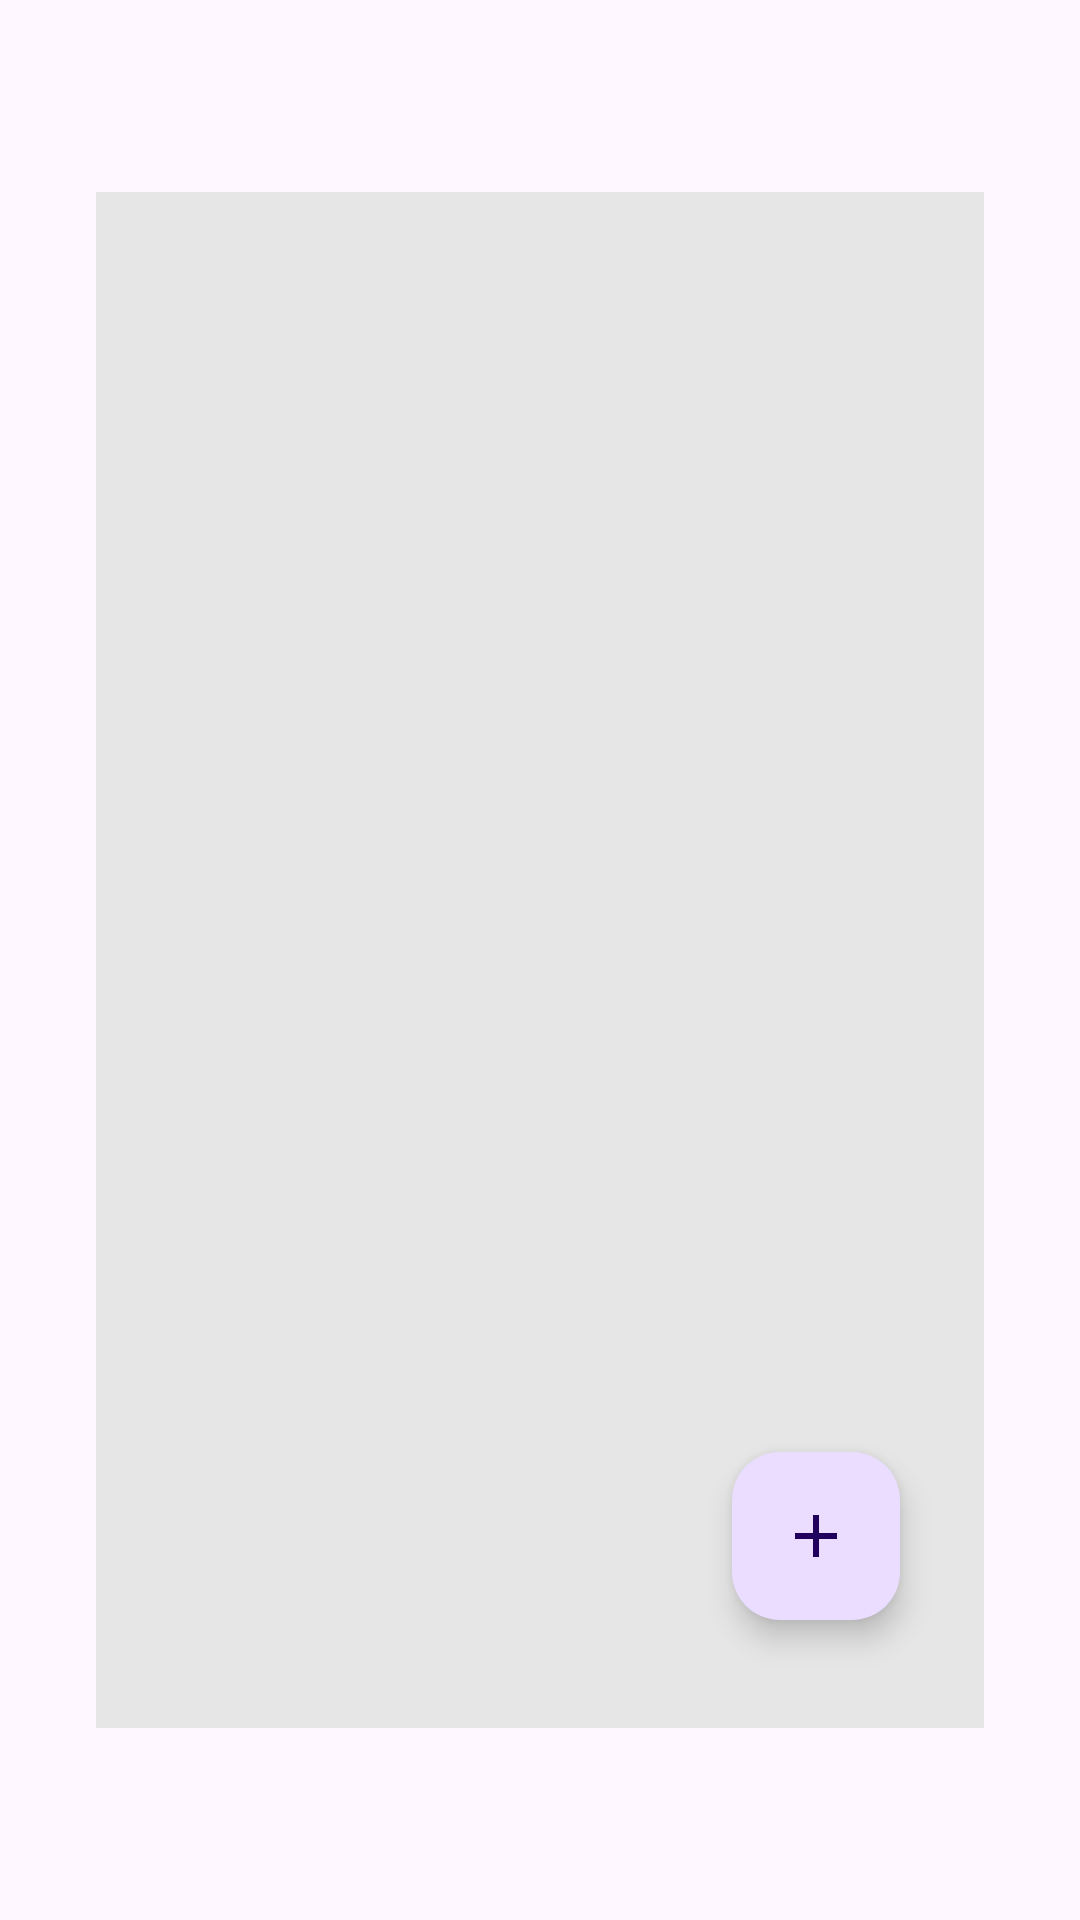

This screen was rendered from an Android layout file. Write that file and the resources it references.
<!-- AndroidManifest.xml: application theme Theme.BeHomeApp -->
<!-- res/layout/fragment_list.xml -->
<?xml version="1.0" encoding="utf-8"?>
<androidx.constraintlayout.widget.ConstraintLayout xmlns:android="http://schemas.android.com/apk/res/android"
    android:layout_width="match_parent"
    android:layout_height="match_parent"
    xmlns:tools="http://schemas.android.com/tools"
    xmlns:app="http://schemas.android.com/apk/res-auto"
    tools:context=".ui.list.ListFragment"
    android:id="@+id/constraint_layout">


        <LinearLayout
            android:id="@+id/list_layout"
            android:layout_width="0dp"
            android:layout_height="0dp"
            android:layout_marginTop="64dp"
            android:layout_marginStart="32dp"
            android:layout_marginEnd="32dp"
            android:layout_marginBottom="64dp"
            android:background="@color/backgrounGrey"
            app:layout_constraintBottom_toBottomOf="parent"
            app:layout_constraintEnd_toEndOf="parent"
            app:layout_constraintStart_toStartOf="parent"
            app:layout_constraintTop_toTopOf="parent">

                <ListView
                    android:id="@+id/listViewListas"
                    android:layout_width="match_parent"
                    android:layout_height="match_parent"
                    android:layout_marginTop="16dp"
                    android:layout_marginHorizontal="8dp"
                    android:layout_weight="1"
                    android:dividerHeight="8dp"
                    android:divider="@color/backgrounGrey" />

        </LinearLayout>

        <com.google.android.material.floatingactionbutton.FloatingActionButton
            android:id="@+id/button_add_list"
            android:layout_width="wrap_content"
            android:layout_height="wrap_content"
            android:layout_marginEnd="60dp"
            android:layout_marginBottom="100dp"
            android:contentDescription="boton para añadir una lista"
            android:src="@drawable/icon_add"
            app:layout_constraintBottom_toBottomOf="parent"
            app:layout_constraintEnd_toEndOf="parent" />



</androidx.constraintlayout.widget.ConstraintLayout>
<!-- resources referenced by this layout -->
<resources>
  <color name="backgrounGrey">#E6E6E6</color>
  <!-- drawable icon_add (drawable) -->
  <vector android:height="24dp" android:tint="#85579E"
      android:viewportHeight="24" android:viewportWidth="24"
      android:width="24dp" xmlns:android="http://schemas.android.com/apk/res/android">
      <path android:fillColor="@android:color/white" android:pathData="M19,13h-6v6h-2v-6H5v-2h6V5h2v6h6v2z"/>
  </vector>
  <style name="Theme.BeHomeApp" parent="Base.Theme.BeHomeApp" />
  <style name="Base.Theme.BeHomeApp" parent="Theme.Material3.DayNight.NoActionBar">
          
          
      </style>
</resources>
